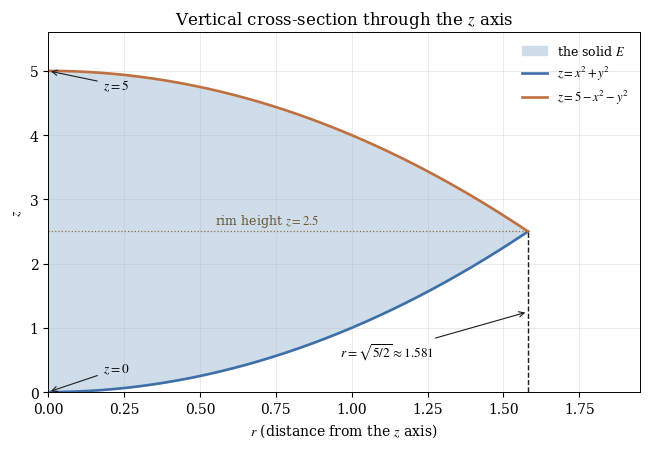

This chart was generated by the following Python code: (Note: this script raises an exception after producing the figure.)
"""Draw a vertical cross-section of the solid through the z axis.

The cross-section shows the two parabolic curves and the lens-shaped region
between them. The script saves the PNG and its Base64 copy.
"""

import base64
from pathlib import Path

import matplotlib

matplotlib.use("Agg")

import matplotlib.pyplot as plt
import numpy as np

FIGURE_NAME = "part1_figure2"


def main():
    """Render the radial cross-section and write the two output files."""
    plt.rcParams.update(
        {
            "font.family": "serif",
            "font.serif": ["Cambria", "STIX Two Text", "DejaVu Serif"],
            "mathtext.fontset": "stix",
            "axes.linewidth": 0.7,
        }
    )

    rim = np.sqrt(5.0 / 2.0)
    radius = np.linspace(0.0, rim, 400)

    figure, axes = plt.subplots(figsize=(6.6, 4.6))
    axes.fill_between(
        radius, radius**2, 5.0 - radius**2, color="#cfddea", label="the solid $E$"
    )
    axes.plot(radius, radius**2, color="#3f6fa8", linewidth=1.9,
              label=r"$z = x^{2} + y^{2}$")
    axes.plot(radius, 5.0 - radius**2, color="#c0703f", linewidth=1.9,
              label=r"$z = 5 - x^{2} - y^{2}$")

    axes.plot([rim, rim], [0.0, 2.5], color="#1c1c1e", linewidth=1.0,
              linestyle="--")
    axes.plot([0.0, rim], [2.5, 2.5], color="#8a6d3b", linewidth=0.9,
              linestyle=":")
    axes.annotate(
        r"$r = \sqrt{5/2} \approx 1.581$",
        xy=(rim, 1.25), xytext=(rim - 0.62, 0.55),
        fontsize=9.5,
        arrowprops={"arrowstyle": "->", "linewidth": 0.8, "color": "#1c1c1e"},
    )
    axes.annotate(
        r"$z = 5$",
        xy=(0.0, 5.0), xytext=(0.18, 4.72), fontsize=9.5,
        arrowprops={"arrowstyle": "->", "linewidth": 0.8, "color": "#1c1c1e"},
    )
    axes.annotate(
        r"$z = 0$",
        xy=(0.0, 0.0), xytext=(0.18, 0.30), fontsize=9.5,
        arrowprops={"arrowstyle": "->", "linewidth": 0.8, "color": "#1c1c1e"},
    )
    axes.text(0.55, 2.62, r"rim height $z = 2.5$", fontsize=9.0, color="#6b5330")

    axes.set_xlim(0.0, 1.95)
    axes.set_ylim(0.0, 5.6)
    axes.set_xlabel(r"$r$ (distance from the $z$ axis)")
    axes.set_ylabel(r"$z$")
    axes.set_title("Vertical cross-section through the $z$ axis")
    axes.grid(True, linewidth=0.4, alpha=0.45)
    axes.legend(loc="upper right", fontsize=9, frameon=False)

    figure.tight_layout()
    output = Path(__file__).with_name(FIGURE_NAME + ".png")
    figure.savefig(output, dpi=170)
    plt.close(figure)

    encoded = base64.b64encode(output.read_bytes()).decode("ascii")
    Path(__file__).with_name(FIGURE_NAME + ".b64.txt").write_text(encoded, encoding="ascii")
    print(f"saved {output.name} and {FIGURE_NAME}.b64.txt ({len(encoded)} base64 characters)")


if __name__ == "__main__":
    main()
